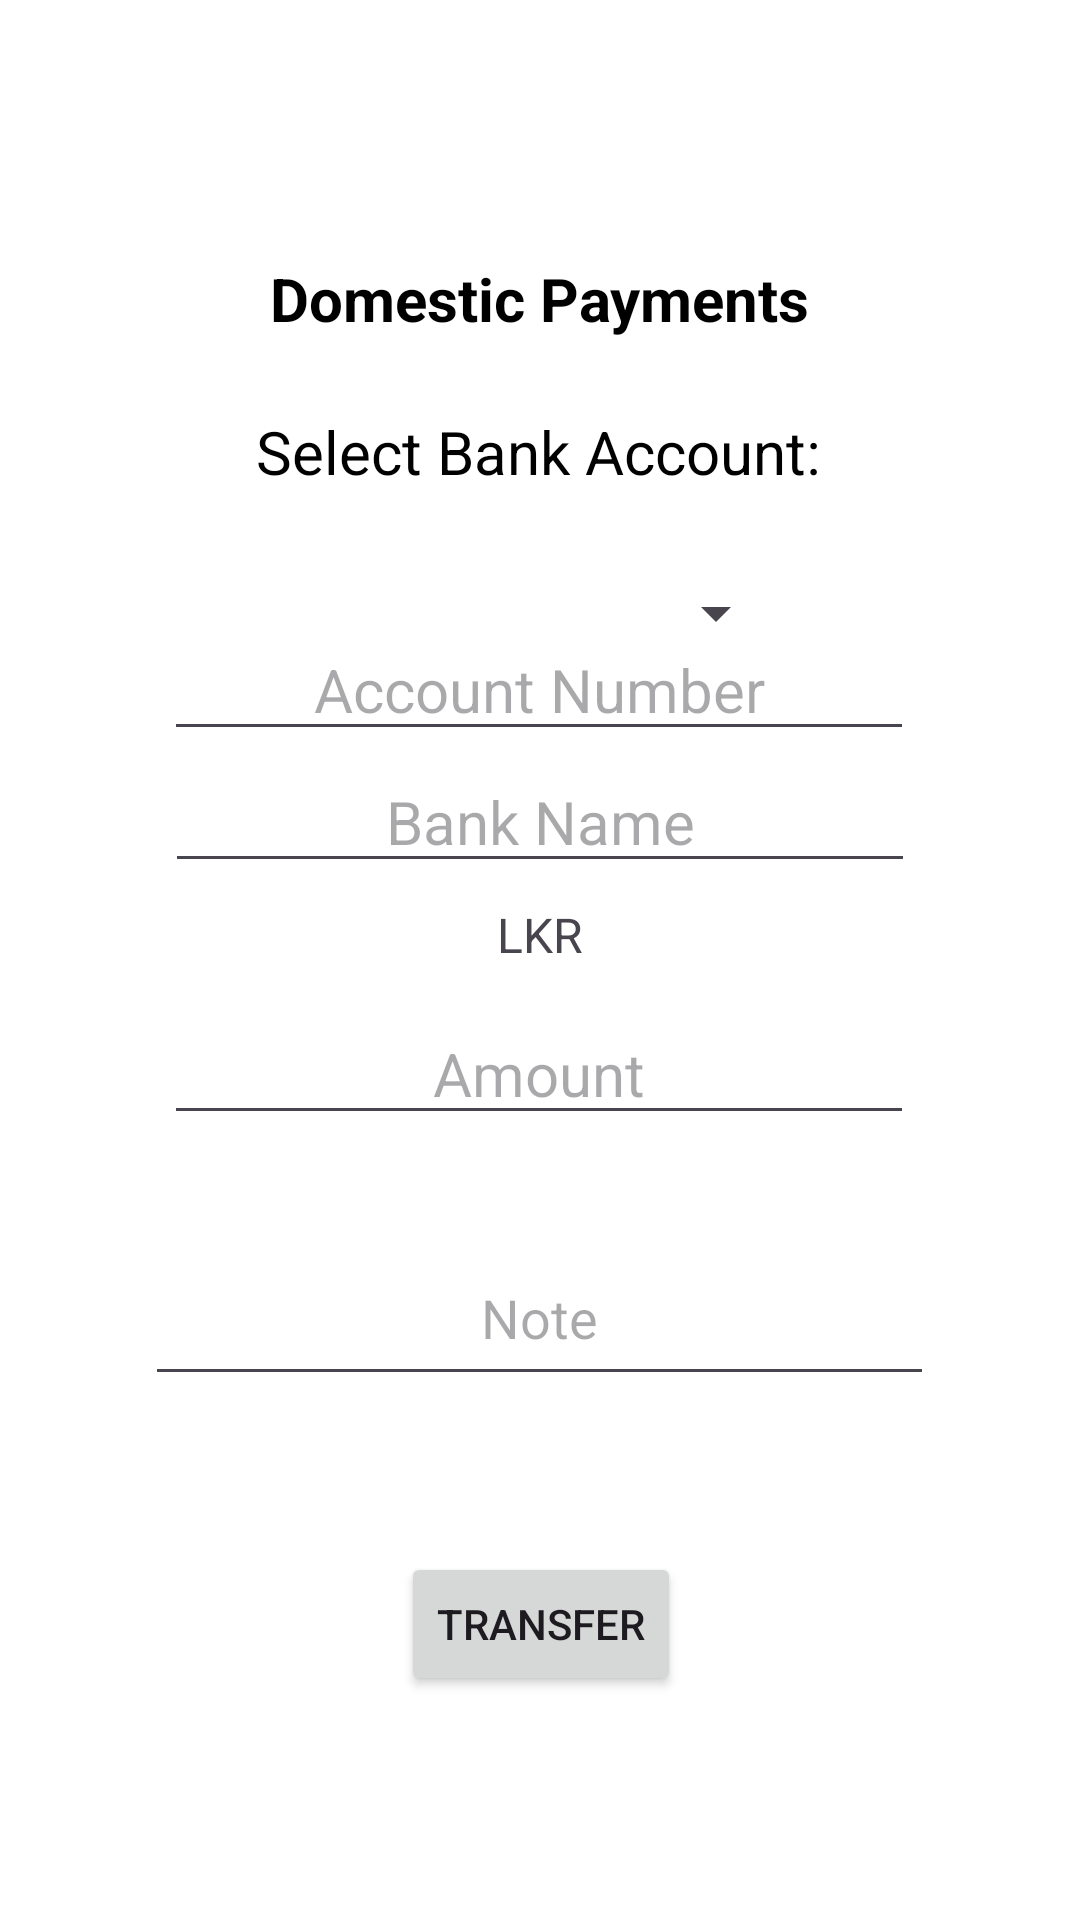

Android layout source for this screen:
<!-- AndroidManifest.xml: application theme Theme.SocialM -->
<!-- res/layout/activity_transfer.xml -->
<?xml version="1.0" encoding="utf-8"?>
<androidx.constraintlayout.widget.ConstraintLayout xmlns:android="http://schemas.android.com/apk/res/android"
    xmlns:app="http://schemas.android.com/apk/res-auto"
    xmlns:tools="http://schemas.android.com/tools"
    android:layout_width="match_parent"
    android:layout_height="match_parent"
    android:background="#FFFFFF"
    android:gravity="center"
    android:orientation="vertical"
    tools:context=".transfer">



    <RelativeLayout
        android:id="@+id/relativeLayout2"
        android:layout_width="match_parent"
        android:layout_height="50dp"
        android:layout_marginTop="16dp"
        app:layout_constraintTop_toTopOf="parent">

        <ImageView
            android:id="@+id/imageView5"
            android:layout_width="wrap_content"
            android:layout_height="wrap_content"
            android:layout_alignParentStart="true"
            android:layout_alignParentTop="true"
            android:layout_marginStart="-43dp"
            android:layout_marginTop="1dp"
            app:srcCompat="@drawable/logo" />

        <ImageView
            android:id="@+id/imageView7"
            android:layout_width="wrap_content"
            android:layout_height="wrap_content"
            android:layout_alignParentTop="true"
            android:layout_alignParentEnd="true"
            android:layout_marginTop="14dp"
            android:layout_marginEnd="22dp"
            app:srcCompat="@drawable/ic_home_black_24dp" />
    </RelativeLayout>

    <TextView
        android:id="@+id/textView17"
        android:layout_width="wrap_content"
        android:layout_height="wrap_content"
        android:layout_marginTop="20dp"
        android:text="@string/domestic_payments"
        android:textColor="#000000"
        android:textSize="20sp"
        android:textStyle="bold"
        app:layout_constraintEnd_toEndOf="parent"
        app:layout_constraintHorizontal_bias="0.5"
        app:layout_constraintStart_toStartOf="parent"
        app:layout_constraintTop_toBottomOf="@+id/relativeLayout2" />


    <TextView
        android:id="@+id/txtView"
        android:layout_width="wrap_content"
        android:layout_height="wrap_content"
        android:layout_marginTop="24dp"
        android:text="@string/select_bank_account"
        android:textColor="#000000"
        android:textSize="20dp"
        app:layout_constraintEnd_toEndOf="parent"
        app:layout_constraintHorizontal_bias="0.497"
        app:layout_constraintStart_toStartOf="parent"
        app:layout_constraintTop_toBottomOf="@+id/textView17" />

    <Spinner
        android:id="@+id/spinner"
        android:layout_width="149dp"
        android:layout_height="49dp"
        android:layout_alignBottom="@id/txtView"
        android:layout_marginStart="16dp"
        android:layout_marginTop="16dp"
        app:layout_constraintEnd_toEndOf="parent"
        app:layout_constraintHorizontal_bias="0.5"
        app:layout_constraintStart_toStartOf="parent"
        app:layout_constraintTop_toBottomOf="@+id/txtView" />

    <EditText
        android:id="@+id/editTextNumber3"
        android:layout_width="wrap_content"
        android:layout_height="wrap_content"
        android:width="250dp"
        android:ems="10"
        android:hint="@string/account_number"
        android:inputType="number"
        android:textAlignment="center"
        android:textColor="#000000"
        android:textSize="20sp"
        app:layout_constraintBottom_toTopOf="@+id/editTextText"
        app:layout_constraintEnd_toEndOf="parent"
        app:layout_constraintHorizontal_bias="0.497"
        app:layout_constraintStart_toStartOf="parent"
        app:layout_constraintTop_toBottomOf="@+id/txtView"
        app:layout_constraintVertical_bias="1.0" />

    <EditText
        android:id="@+id/editTextText"
        android:layout_width="wrap_content"
        android:layout_height="wrap_content"
        android:width="250dp"
        android:ems="10"
        android:hint="@string/bank_name"
        android:inputType="text"
        android:textAlignment="center"
        android:textColor="#000000"
        android:textSize="20dp"
        app:layout_constraintBottom_toBottomOf="parent"
        app:layout_constraintEnd_toEndOf="parent"
        app:layout_constraintHorizontal_bias="0.5"
        app:layout_constraintStart_toStartOf="parent"
        app:layout_constraintTop_toTopOf="parent"
        app:layout_constraintVertical_bias="0.42" />

    <EditText
        android:id="@+id/editTextNumber4"
        android:layout_width="wrap_content"
        android:layout_height="wrap_content"
        android:layout_marginTop="40dp"
        android:width="250dp"
        android:ems="10"
        android:hint="@string/amount"
        android:inputType="number"
        android:textAlignment="center"
        android:textColor="#000000"
        android:textSize="20sp"
        app:layout_constraintEnd_toEndOf="parent"
        app:layout_constraintHorizontal_bias="0.497"
        app:layout_constraintStart_toStartOf="parent"
        app:layout_constraintTop_toBottomOf="@+id/editTextText" />

    <TextView
        android:id="@+id/textView20"
        android:layout_width="wrap_content"
        android:layout_height="wrap_content"
        android:text="@string/lkr3"
        android:textSize="16sp"
        app:layout_constraintBottom_toBottomOf="parent"
        app:layout_constraintEnd_toEndOf="parent"
        app:layout_constraintStart_toStartOf="parent"
        app:layout_constraintTop_toTopOf="parent"
        app:layout_constraintVertical_bias="0.486" />

    <EditText
        android:id="@+id/editTextText2"
        android:layout_width="263dp"
        android:layout_height="55dp"
        android:layout_marginTop="32dp"
        android:width="250dp"
        android:ems="10"
        android:hint="@string/note2"
        android:inputType="text"
        android:textAlignment="center"
        android:textColor="#000000"
        app:layout_constraintEnd_toEndOf="parent"
        app:layout_constraintHorizontal_bias="0.497"
        app:layout_constraintStart_toStartOf="parent"
        app:layout_constraintTop_toBottomOf="@+id/editTextNumber4" />

    <Button
        android:id="@+id/home5"
        android:layout_width="wrap_content"
        android:layout_height="wrap_content"
        android:layout_marginTop="52dp"
        android:text="@string/transfer5"
        app:layout_constraintEnd_toEndOf="parent"
        app:layout_constraintHorizontal_bias="0.501"
        app:layout_constraintStart_toStartOf="parent"
        app:layout_constraintTop_toBottomOf="@+id/editTextText2" />



</androidx.constraintlayout.widget.ConstraintLayout>
<!-- resources referenced by this layout -->
<resources>
  <string name="account_number">Account Number</string>
  <string name="amount">Amount</string>
  <string name="bank_name">Bank Name</string>
  <string name="domestic_payments">Domestic Payments</string>
  <string name="lkr3">LKR</string>
  <string name="note2">Note</string>
  <string name="select_bank_account">Select Bank Account:</string>
  <string name="transfer5">Transfer</string>
  <style name="Theme.SocialM" parent="Base.Theme.SocialM" />
  <style name="Base.Theme.SocialM" parent="Theme.Material3.DayNight.NoActionBar">
          
          
      </style>
</resources>
